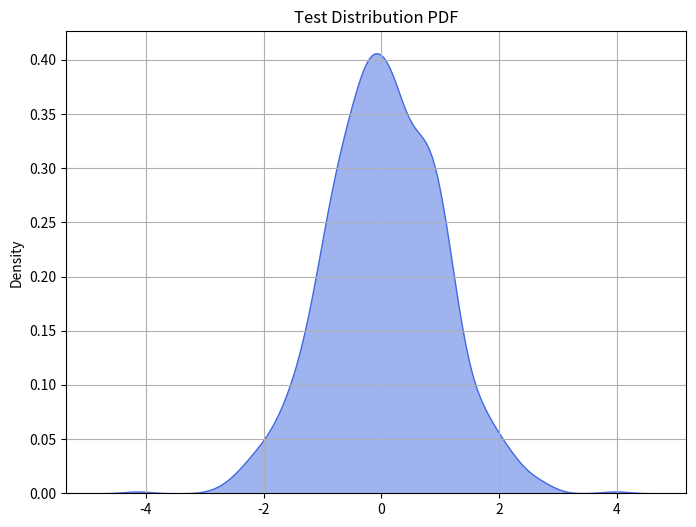
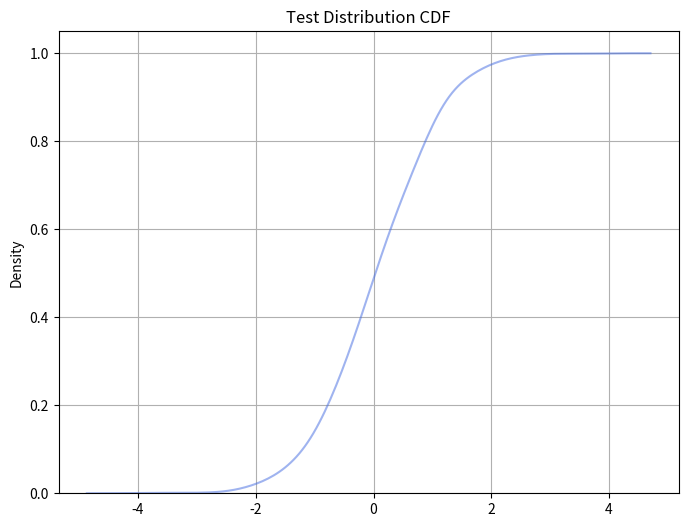
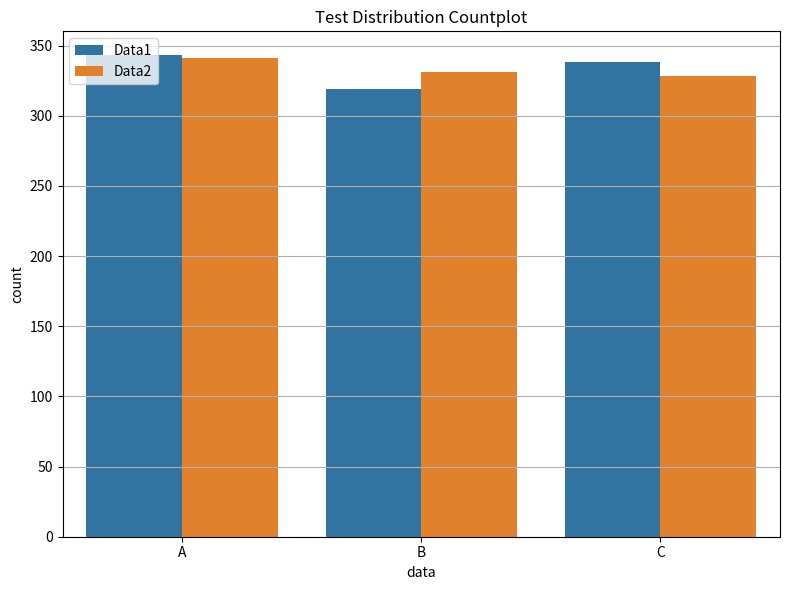

Write Python code to recreate these figures, in order.
import numpy as np
import pandas as pd
from typing import List

import matplotlib.pyplot as plt
import seaborn as sns


def distribution_pdf(data: pd.Series or np.array or List[pd.Series] or List[np.array],
                     label: str or List[str] = None,
                     figsize: tuple=(8, 6),
                     save_path: str=None,
                     grid: bool=True,
                     fill: bool=True,
                     alpha: float=0.5,
                     color: str='royalblue',
                     title: str=None,
                     xlabel: str=None,
                     ylabel: str=None) -> None:
    """
    Plot the probability density function of the given data.

    Args:
        data: input data
        label: label of the data.  If None, no label will be displayed
        figsize: size of the figure. Default is (8, 6)
        save_path: save the plot to the given path. If None, the plot will be displayed
        grid: If True, display the grid
        fill: If True, fill in the space under the curve
        alpha: transparency of the fill. Default is 0.5
        color: single color specification. Default is 'royalblue'
        title: title of the plot. If None, no title will be displayed
        xlabel: xlabel of the plot. If None, no xlabel will be displayed
        ylabel: ylabel of the plot. If None, no ylabel will be displayed

    Returns:
        None
    """

    fig, ax = plt.subplots(1, 1, figsize=figsize)
    plt.grid(visible=grid)

    fig.canvas.draw()

    if isinstance(data, list):
        if label is not None:
            assert len(data) == len(label), 'Data and label must have the same length'

            for i, d in enumerate(data):
                sns.kdeplot(d, label=label[i], fill=fill, alpha=alpha, color=color)
            plt.legend(loc='upper left')

        else:
            for d in data:
                sns.kdeplot(d, fill=fill, alpha=alpha, color=color)
    else:
        if label is not None:
            sns.kdeplot(data, label=label, fill=fill, alpha=alpha, color=color)
            plt.legend(loc='upper left')
        else:
            sns.kdeplot(data, fill=fill, alpha=alpha, color=color)

    if title is not None:
        plt.title(title)
    if xlabel is not None:
        plt.xlabel(xlabel)
    if ylabel is not None:
        plt.ylabel(ylabel)

    if save_path is not None:
        plt.savefig(save_path)
    else:
        plt.show()


def distribution_cdf(data: pd.Series or np.array or List[pd.Series] or List[np.array],
                     label: str or List[str] = None,
                     figsize: tuple=(8, 6),
                     save_path: str=None,
                     grid: bool=True,
                     fill: bool=False,
                     alpha: float=0.5,
                     color='royalblue',
                     title: str=None,
                     xlabel: str=None,
                     ylabel: str=None) -> None:
    """
    Plot the cumulative distribution function of the given data.

    Args:
        data: input data
        label: label of the data.  If None, no label will be displayed
        figsize: size of the figure. Default is (8, 6)
        save_path: save the plot to the given path. If None, the plot will be displayed
        grid: If True, display the grid
        fill: If True, fill in the space under the curve
        alpha: transparency of the fill. Default is 0.5
        color: single color specification. Default is 'royalblue'
        title: title of the plot. If None, no title will be displayed
        xlabel: xlabel of the plot. If None, no xlabel will be displayed
        ylabel: ylabel of the plot. If None, no ylabel will be displayed

    Returns:
        None
    """
    fig, ax = plt.subplots(1, 1, figsize=figsize)
    plt.grid(visible=grid)

    fig.canvas.draw()

    if isinstance(data, list):
        if label is not None:
            assert len(data) == len(label), 'Data and label must have the same length'

            for i, d in enumerate(data):
                sns.kdeplot(d, label=label[i], fill=fill, alpha=alpha, cumulative=True, color=color)
            plt.legend(loc='upper left')

        else:
            for d in data:
                sns.kdeplot(d, fill=fill, alpha=alpha, cumulative=True, color=color)
    else:
        if label is not None:
            sns.kdeplot(data, label=label, fill=fill, alpha=alpha, cumulative=True, color=color)
            plt.legend(loc='upper left')
        else:
            sns.kdeplot(data, fill=fill, alpha=alpha, cumulative=True, color=color)

    if title is not None:
        plt.title(title)
    if xlabel is not None:
        plt.xlabel(xlabel)
    if ylabel is not None:
        plt.ylabel(ylabel)

    if save_path is not None:
        plt.savefig(save_path)
    else:
        plt.show()


def distribution_countplot(data: pd.DataFrame or np.array or List[pd.DataFrame] or List[np.array],
                           col: str = 'data',
                           label: str or List[str] = None,
                           figsize: tuple=(8, 6),
                           save_path: str=None,
                           grid: bool=True,
                           title: str=None,
                           xlabel: str=None,
                           ylabel: str=None) -> None:
    """
    Plot the count plot of the given data.

    Args:
        data: input data
        col: column name of the data
        label: label of the data.  If None, no label will be displayed
        figsize: size of the figure. Default is (8, 6)
        save_path: save the plot to the given path. If None, the plot will be displayed
        grid: If True, display the grid
        title: title of the plot. If None, no title will be displayed
        xlabel: xlabel of the plot. If None, no xlabel will be displayed
        ylabel: ylabel of the plot. If None, no ylabel will be displayed

    Returns:
        None
    """

    if isinstance(data, np.ndarray):
        data = pd.DataFrame(data, columns=[col])

    if isinstance(data, list):
        for i, d in enumerate(data):
            if isinstance(d, np.ndarray):
                data[i] = pd.DataFrame(d, columns=[col])
            elif isinstance(d, pd.Series):
                data[i] = pd.DataFrame(d, columns=[col])
            else:
                data[i] = d

    fig, ax = plt.subplots(1, 1, figsize=figsize)
    plt.grid(visible=grid)

    fig.canvas.draw()

    if isinstance(data, list):
        if label is not None:
            assert len(data) == len(label), 'Data and label must have the same length'

        if len(data) > 1:
            df = []
            for i, d in enumerate(data):
                if label is not None:
                    d['label'] = label[i]
                else:
                    d['label'] = i
                df.append(d)
            df = pd.concat(df)
            sns.countplot(data=df, x=col, hue='label')
        else:
            # if only one data is given
            for i, d in enumerate(data):
                if label is not None:
                    sns.countplot(data=d, x=col, label=label[i])
                else:
                    sns.countplot(data=d, x=col, label=i)

    else:
        if label is not None:
            sns.countplot(data, label=label)
        else:
            sns.countplot(data)

    if title is not None:
        plt.title(title)
    if xlabel is not None:
        plt.xlabel(xlabel)
    if ylabel is not None:
        plt.ylabel(ylabel)

    plt.tight_layout()
    plt.legend(loc='upper left')

    if save_path is not None:
        plt.savefig(save_path)
    else:
        plt.show()



def vis_pdf(data: pd.DataFrame or np.array or list,
            label: str or list = None,
            figsize: tuple=(8, 6),
            save_path: str=None,
            grid: bool=True,
            title: str=None,
            xlabel: str=None,
            ylabel: str=None) -> None:

    fig, ax = plt.subplots(1, 1, figsize=figsize)
    plt.grid(visible=grid)

    fig.canvas.draw()

    if isinstance(data, list):
        if label is not None:
            assert len(data) == len(label), 'Data and label must have the same length'

            for i, d in enumerate(data):
                sns.kdeplot(d, label=label[i], fill=True, alpha=0.5)
            plt.legend(loc='upper left')

        else:
            for d in data:
                sns.kdeplot(d, fill=True, alpha=0.5)
    else:
        if label is not None:
            sns.kdeplot(data, label=label, fill=True, alpha=0.5)
            plt.legend(loc='upper left')
        else:
            sns.kdeplot(data, fill=True, alpha=0.5)

    if title is not None:
        plt.title(title)
    if xlabel is not None:
        plt.xlabel(xlabel)
    if ylabel is not None:
        plt.ylabel(ylabel)

    if save_path is not None:
        plt.savefig(save_path)
    else:
        plt.show()


def vis_cdf(data: pd.DataFrame or np.array or List[pd.DataFrame] or List[np.array],
            label: str or List[str] = None,
            figsize: tuple=(8, 6),
            save_path: str=None,
            grid: bool=True,
            title: str=None,
            xlabel: str=None,
            ylabel: str=None) -> None:
    fig, ax = plt.subplots(1, 1, figsize=figsize)
    plt.grid(visible=grid)

    fig.canvas.draw()

    if isinstance(data, list):
        if label is not None:
            assert len(data) == len(label), 'Data and label must have the same length'

            for i, d in enumerate(data):
                sns.kdeplot(d, label=label[i], cumulative=True)
            plt.legend(loc='upper left')

        else:
            for d in data:
                sns.kdeplot(d, cumulative=True)
    else:
        if label is not None:
            sns.kdeplot(data, label=label, cumulative=True)
            plt.legend(loc='upper left')
        else:
            sns.kdeplot(data, cumulative=True)

    if title is not None:
        plt.title(title)
    if xlabel is not None:
        plt.xlabel(xlabel)
    if ylabel is not None:
        plt.ylabel(ylabel)

    if save_path is not None:
        plt.savefig(save_path)
    else:
        plt.show()


def distribution_pdf_by_group(
        data1: pd.DataFrame,
        group_col: str,
        value_col: str,
        data2: pd.DataFrame = None,
        label1: str = None,
        label2: str = None,
        figsize: tuple=(8, 6),
        save_path: str=None,
        grid: bool=True,
        title: str=None) -> None:

    if data2 is not None:
        fig, ax = plt.subplots(1, 2, figsize=figsize)
        fig.canvas.draw()

        sns.kdeplot(data=data1, x=value_col, hue=group_col, ax=ax[0])
        ax[0].grid(visible=grid)
        if label1 is not None:
            ax[0].set_title(label1)

        sns.kdeplot(data=data2, x=value_col, hue=group_col, ax=ax[1])
        ax[1].grid(visible=grid)
        if label2 is not None:
            ax[1].set_title(label2)

        if title is not None:
            plt.suptitle(title)

    else:
        fig, ax = plt.subplots(1, 1, figsize=figsize)
        plt.grid(visible=grid)
        sns.kdeplot(data=data1, x=value_col, hue=group_col)

        if title is not None:
            plt.title(title)

    if save_path is not None:
        plt.savefig(save_path)
    else:
        plt.show()


def distribution_cdf_by_group(
        data1: pd.DataFrame,
        group_col: str,
        value_col: str,
        data2: pd.DataFrame = None,
        label1: str = None,
        label2: str = None,
        figsize: tuple=(8, 6),
        save_path: str=None,
        grid: bool=True,
        title: str=None) -> None:

    if data2 is not None:
        fig, ax = plt.subplots(1, 2, figsize=figsize)
        fig.canvas.draw()

        sns.kdeplot(data=data1, x=value_col, cumulative=True, hue=group_col, ax=ax[0])
        ax[0].grid(visible=grid)
        if label1 is not None:
            ax[0].set_title(label1)

        sns.kdeplot(data=data2, x=value_col, cumulative=True, hue=group_col, ax=ax[1])
        ax[1].grid(visible=grid)
        if label2 is not None:
            ax[1].set_title(label2)

        if title is not None:
            plt.suptitle(title)

    else:
        fig, ax = plt.subplots(1, 1, figsize=figsize)
        plt.grid(visible=grid)
        sns.kdeplot(data=data1, x=value_col,  cumulative=True, hue=group_col)

        if title is not None:
            plt.title(title)

    if save_path is not None:
        plt.savefig(save_path)
    else:
        plt.show()


if __name__ == '__main__':
    data = np.random.randn(1000)
    # test distribution_pdf
    distribution_pdf(data, title='Test Distribution PDF')

    # test distribution_cdf
    distribution_cdf(data, title='Test Distribution CDF')

    # test distribution_countplot
    data1 = pd.Series(np.random.choice(['A', 'B', 'C'], 1000))
    data2 = pd.Series(np.random.choice(['A', 'B', 'C'], 1000))
    distribution_countplot([data1, data2], label=['Data1', 'Data2'], title='Test Distribution Countplot')
